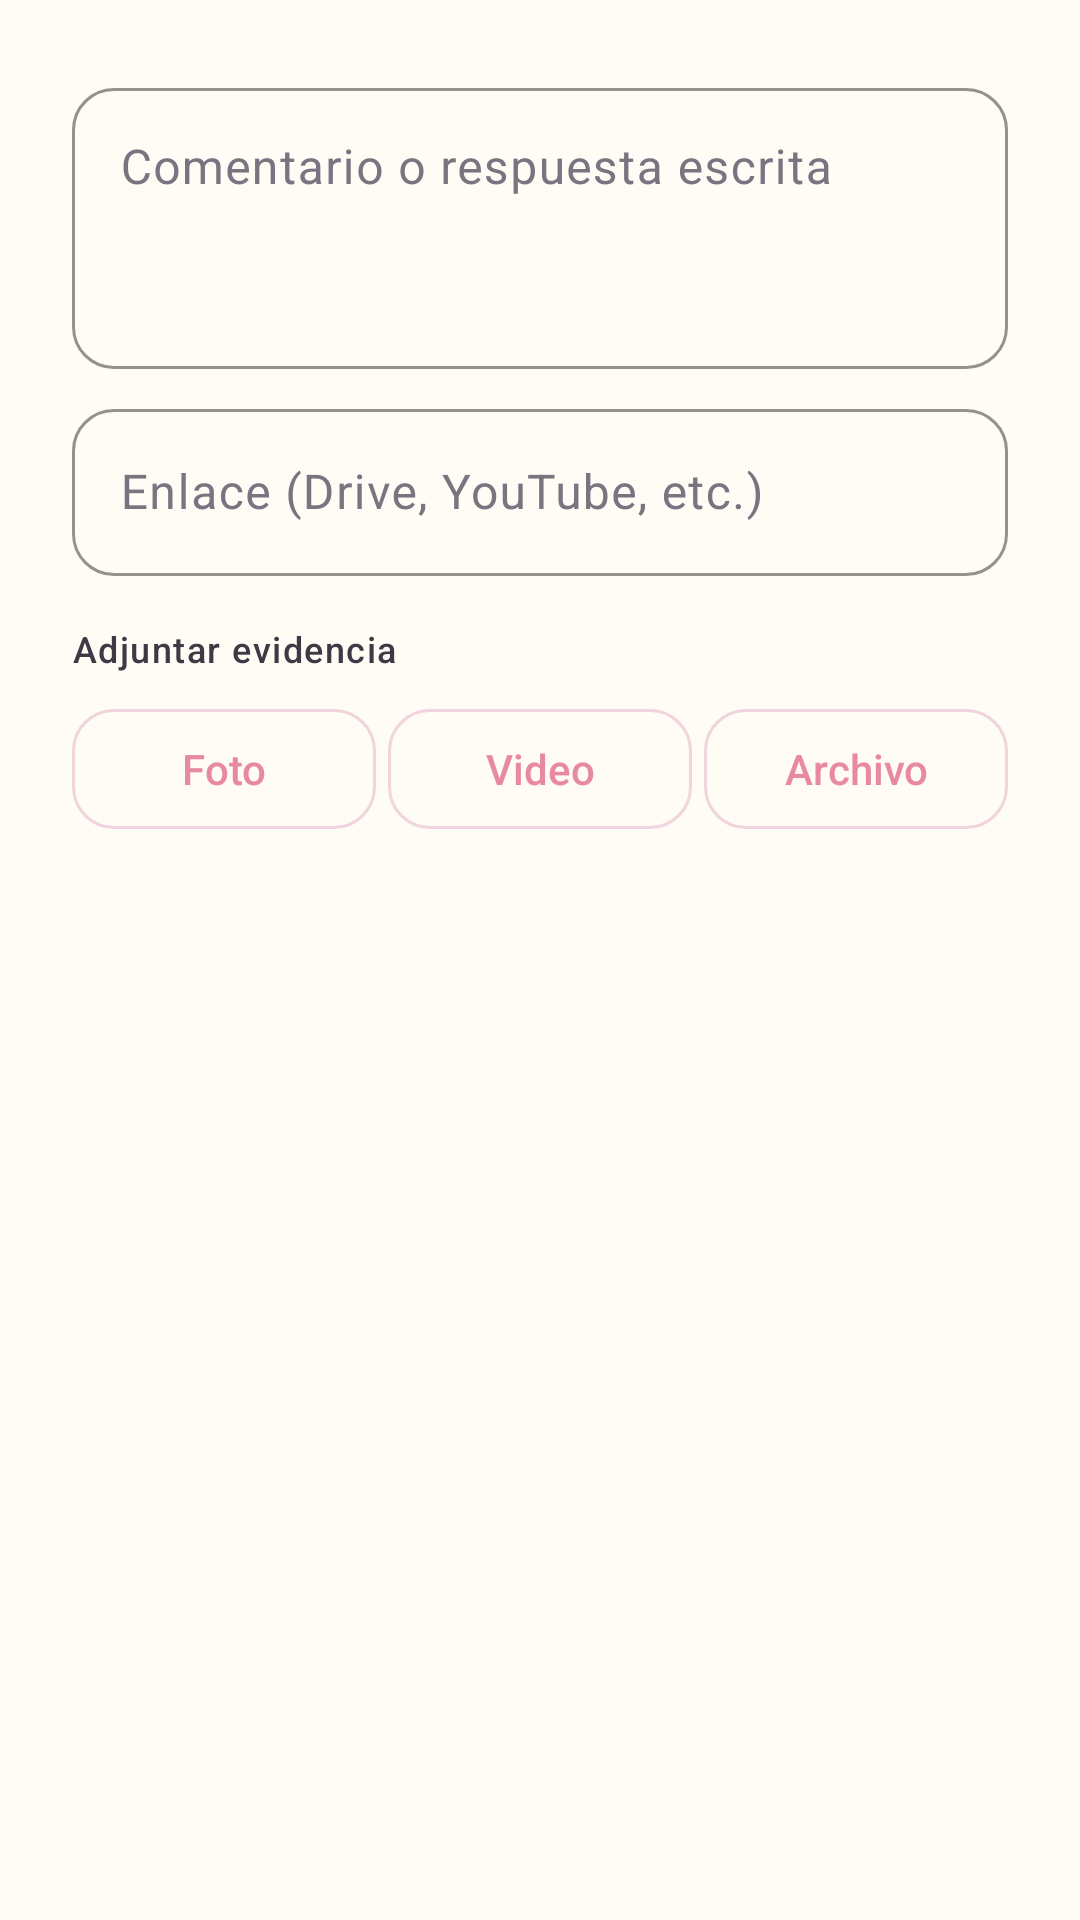

Android layout source for this screen:
<!-- AndroidManifest.xml: application theme Theme.AulaMaestra -->
<!-- res/layout/dialog_submit.xml -->
<?xml version="1.0" encoding="utf-8"?>
<ScrollView xmlns:android="http://schemas.android.com/apk/res/android"
    xmlns:app="http://schemas.android.com/apk/res-auto"
    android:layout_width="match_parent"
    android:layout_height="wrap_content">

    <LinearLayout
        android:layout_width="match_parent"
        android:layout_height="wrap_content"
        android:orientation="vertical"
        android:padding="@dimen/space_lg">

        <com.google.android.material.textfield.TextInputLayout
            style="@style/Widget.Aula.TextInput"
            android:layout_width="match_parent"
            android:layout_height="wrap_content"
            android:hint="@string/submit_comment_hint">

            <com.google.android.material.textfield.TextInputEditText
                android:id="@+id/inputAnswer"
                android:layout_width="match_parent"
                android:layout_height="wrap_content"
                android:gravity="top"
                android:minLines="3" />
        </com.google.android.material.textfield.TextInputLayout>

        <com.google.android.material.textfield.TextInputLayout
            style="@style/Widget.Aula.TextInput"
            android:layout_width="match_parent"
            android:layout_height="wrap_content"
            android:layout_marginTop="@dimen/space_sm"
            android:hint="@string/submit_link_hint">

            <com.google.android.material.textfield.TextInputEditText
                android:id="@+id/inputLink"
                android:layout_width="match_parent"
                android:layout_height="wrap_content"
                android:inputType="textUri" />
        </com.google.android.material.textfield.TextInputLayout>

        <TextView
            android:layout_width="match_parent"
            android:layout_height="wrap_content"
            android:layout_marginTop="@dimen/space_md"
            android:text="@string/submit_attach_label"
            android:textAppearance="?attr/textAppearanceLabelMedium"
            android:textColor="@color/on_surface" />

        <LinearLayout
            android:layout_width="match_parent"
            android:layout_height="wrap_content"
            android:layout_marginTop="@dimen/space_sm"
            android:orientation="horizontal">

            <com.google.android.material.button.MaterialButton
                android:id="@+id/btnPickPhoto"
                style="@style/Widget.Aula.Button.Outlined"
                android:layout_width="0dp"
                android:layout_height="wrap_content"
                android:layout_marginEnd="@dimen/space_xs"
                android:layout_weight="1"
                android:text="@string/submit_photo" />

            <com.google.android.material.button.MaterialButton
                android:id="@+id/btnPickVideo"
                style="@style/Widget.Aula.Button.Outlined"
                android:layout_width="0dp"
                android:layout_height="wrap_content"
                android:layout_marginEnd="@dimen/space_xs"
                android:layout_weight="1"
                android:text="@string/submit_video" />

            <com.google.android.material.button.MaterialButton
                android:id="@+id/btnPickFile"
                style="@style/Widget.Aula.Button.Outlined"
                android:layout_width="0dp"
                android:layout_height="wrap_content"
                android:layout_weight="1"
                android:text="@string/submit_file" />
        </LinearLayout>

        <TextView
            android:id="@+id/textSubmitAttachments"
            android:layout_width="match_parent"
            android:layout_height="wrap_content"
            android:layout_marginTop="@dimen/space_sm"
            android:textAppearance="?attr/textAppearanceBodySmall"
            android:textColor="@color/on_surface_variant" />
    </LinearLayout>
</ScrollView>
<!-- resources referenced by this layout -->
<resources>
  <color name="on_surface">#3D3A45</color>
  <color name="on_surface_variant">#7A7380</color>
  <dimen name="space_lg">24dp</dimen>
  <dimen name="space_md">16dp</dimen>
  <dimen name="space_sm">8dp</dimen>
  <dimen name="space_xs">4dp</dimen>
  <string name="submit_attach_label">Adjuntar evidencia</string>
  <string name="submit_comment_hint">Comentario o respuesta escrita</string>
  <string name="submit_file">Archivo</string>
  <string name="submit_link_hint">Enlace (Drive, YouTube, etc.)</string>
  <string name="submit_photo">Foto</string>
  <string name="submit_video">Video</string>
  <style name="Widget.Aula.Button.Outlined" parent="Widget.Material3.Button.OutlinedButton">
          <item name="cornerRadius">14dp</item>
          <item name="strokeColor">@color/outline</item>
          <item name="android:textAllCaps">false</item>
      </style>
  <style name="Widget.Aula.TextInput" parent="Widget.Material3.TextInputLayout.OutlinedBox">
          <item name="boxCornerRadiusTopStart">14dp</item>
          <item name="boxCornerRadiusTopEnd">14dp</item>
          <item name="boxCornerRadiusBottomStart">14dp</item>
          <item name="boxCornerRadiusBottomEnd">14dp</item>
          <item name="boxStrokeColor">@color/outline</item>
          <item name="hintTextColor">@color/on_surface_variant</item>
      </style>
  <color name="outline">#F0D4DE</color>
  <color name="primary">#E889A2</color>
  <color name="on_primary">#FFFFFF</color>
  <color name="primary_container">#FFE8F0</color>
  <color name="on_primary_container">#7A3D52</color>
  <color name="secondary">#FFE08A</color>
  <color name="on_secondary">#5C4A20</color>
  <color name="secondary_container">#FFF6D6</color>
  <color name="on_secondary_container">#6B5520</color>
  <color name="tertiary">#FFB3C6</color>
  <color name="tertiary_container">#FFF0F4</color>
  <color name="on_tertiary_container">#7A3D52</color>
  <color name="surface">#FFFFFF</color>
  <color name="surface_variant">#FFF5EC</color>
  <color name="outline_variant">#F8E8EE</color>
  <color name="background">#FFFBF5</color>
  <color name="primary_dark">#C97288</color>
  <style name="Widget.Aula.Button" parent="Widget.Material3.Button">
          <item name="android:minHeight">@dimen/button_height</item>
          <item name="cornerRadius">14dp</item>
          <item name="android:textAllCaps">false</item>
          <item name="android:letterSpacing">0</item>
      </style>
  <style name="Widget.Aula.Card" parent="Widget.Material3.CardView.Elevated">
          <item name="cardCornerRadius">@dimen/card_radius</item>
          <item name="cardElevation">@dimen/card_elevation</item>
          <item name="cardBackgroundColor">@color/surface</item>
          <item name="strokeWidth">0dp</item>
          <item name="contentPadding">0dp</item>
      </style>
  <style name="Widget.Aula.Toolbar" parent="Widget.Material3.Toolbar">
          <item name="android:background">@color/primary</item>
          <item name="titleTextColor">@color/on_primary</item>
          <item name="subtitleTextColor">@color/primary_container</item>
          <item name="navigationIconTint">@color/on_primary</item>
          <item name="android:elevation">4dp</item>
      </style>
  <style name="Widget.Aula.Tab" parent="Widget.Material3.TabLayout">
          <item name="tabIndicatorColor">@color/secondary</item>
          <item name="tabSelectedTextColor">@color/primary</item>
          <item name="tabTextColor">@color/on_surface_variant</item>
          <item name="tabRippleColor">@color/primary_container</item>
      </style>
  <style name="Widget.Aula.Fab" parent="Widget.Material3.FloatingActionButton.Primary">
          <item name="backgroundTint">@color/secondary</item>
          <item name="tint">@color/on_primary</item>
          <item name="elevation">8dp</item>
      </style>
  <dimen name="button_height">52dp</dimen>
  <dimen name="card_radius">20dp</dimen>
  <dimen name="card_elevation">6dp</dimen>
</resources>
